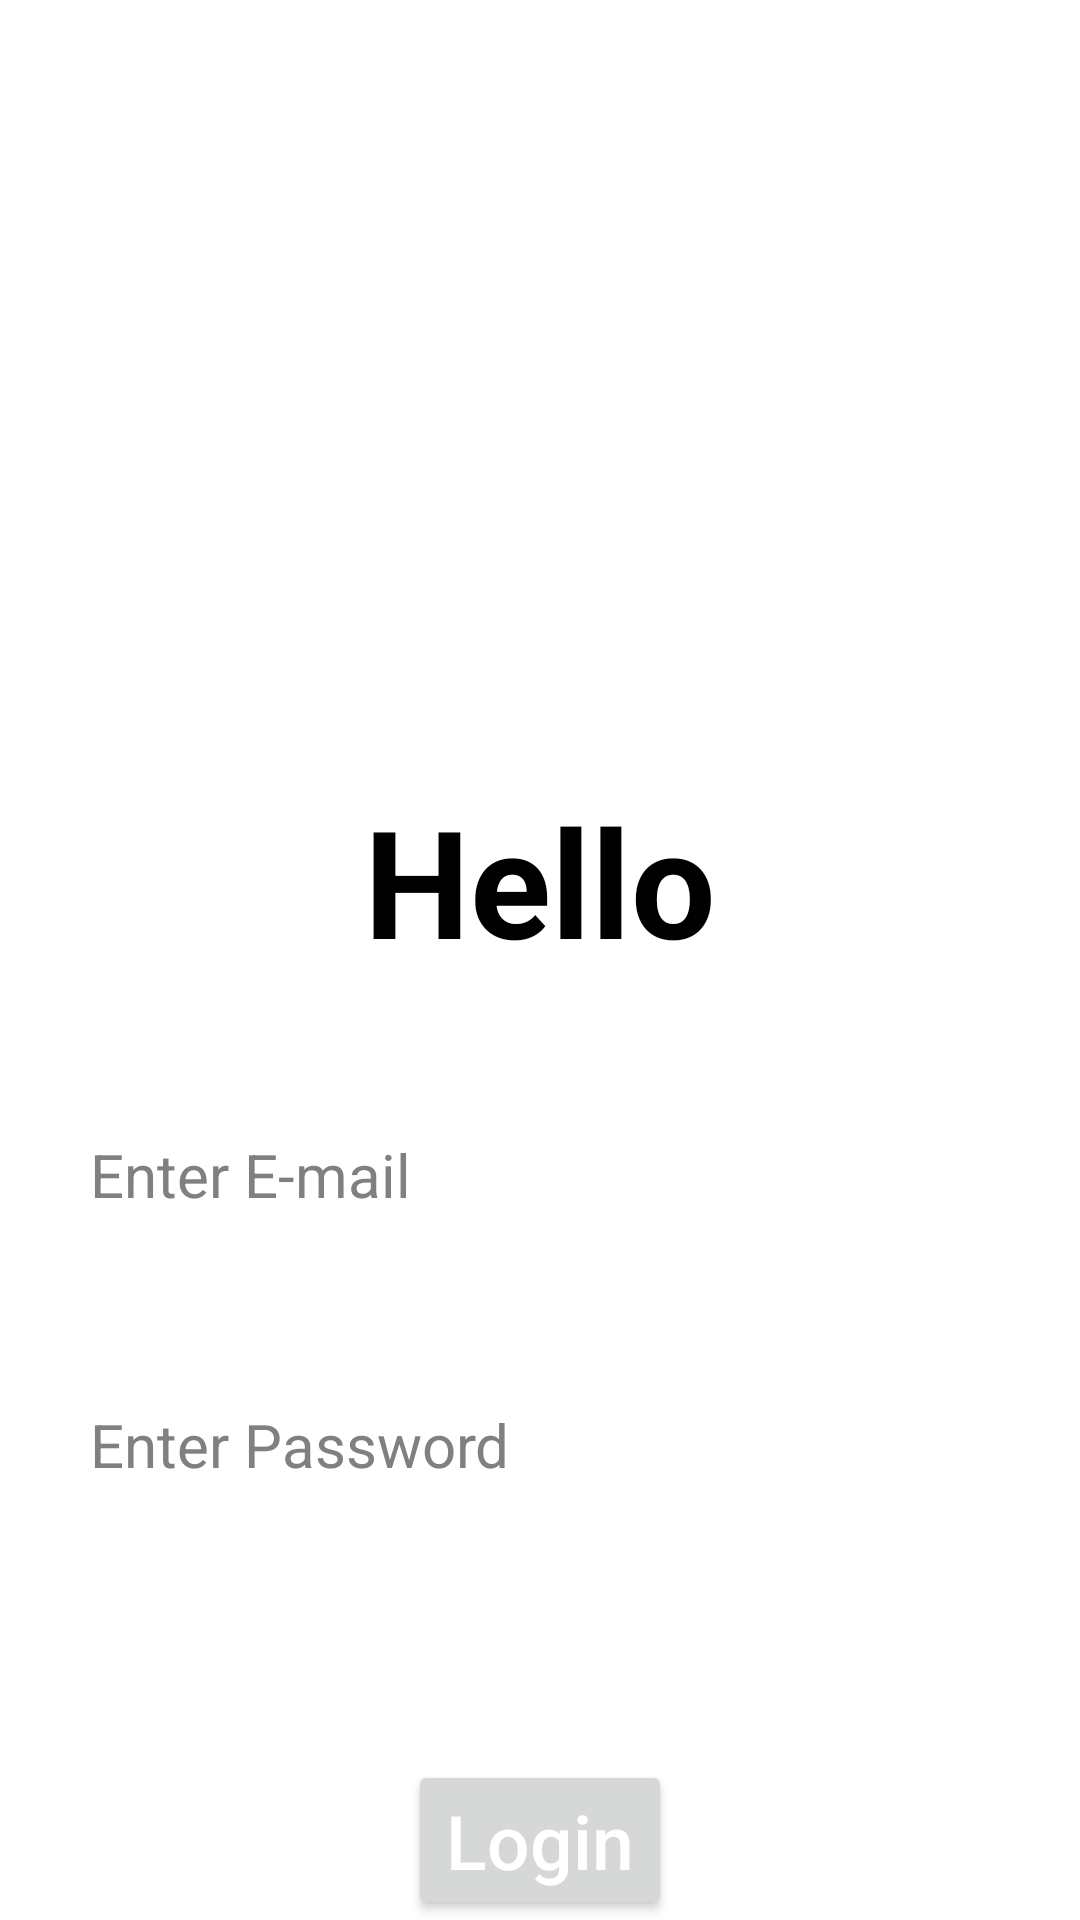

Layout XML and referenced resources for this Android screen:
<!-- AndroidManifest.xml: application theme Theme.Healthly -->
<!-- res/layout/activity_login.xml -->
<?xml version="1.0" encoding="utf-8"?>
<RelativeLayout xmlns:android="http://schemas.android.com/apk/res/android"
    xmlns:app="http://schemas.android.com/apk/res-auto"
    xmlns:tools="http://schemas.android.com/tools"
    android:layout_width="match_parent"
    android:layout_height="match_parent"
    android:background="@drawable/healthy"
    tools:context=".LoginActivity">




      <TextView
          android:id="@+id/login_text"
          android:layout_width="wrap_content"
          android:layout_height="wrap_content"
          android:text="Hello"
          android:textSize="50sp"
          android:layout_centerHorizontal="true"
          android:textStyle="bold"
          android:layout_marginTop="260dp"
          android:textColor="@color/black"
          />


        <EditText
            android:id="@+id/login_mail"
            android:layout_width="match_parent"
            android:layout_height="50dp"
            android:layout_marginLeft="20dp"
            android:background="@drawable/edittext_background"
            android:layout_marginRight="20dp"
            android:layout_below="@+id/login_text"
            android:layout_marginTop="40dp"
            android:hint="Enter E-mail"
            android:inputType="textEmailAddress"
            android:padding="10dp"
            android:elevation="20dp"
            android:textColor="@color/black"
            android:textColorHint="#808080"
            android:textSize="20sp"
            />

        <EditText
            android:id="@+id/login_password"
            android:layout_width="match_parent"
            android:layout_height="50dp"
            android:layout_below="@id/login_mail"
            android:layout_marginLeft="20dp"
            android:layout_marginTop="40dp"
            android:layout_marginRight="20dp"
            android:background="@drawable/edittext_background"
            android:elevation="20dp"
            android:hint="Enter Password"
            android:inputType="textPassword"
            android:padding="10dp"
            android:textColor="@color/black"
            android:textColorHint="#808080"
            android:textSize="20sp"
            />

    <Button
        android:id="@+id/login_btn"
        android:layout_width="wrap_content"
        android:layout_height="wrap_content"
        android:layout_centerHorizontal="true"
        android:layout_below="@id/login_password"
        android:layout_marginTop="80dp"
        android:text="Login"
        android:textAllCaps="false"
        android:textColor="@color/white"
        android:textSize="25sp" />

    <TextView
        android:id="@+id/register_text"
        android:layout_width="wrap_content"
        android:layout_height="wrap_content"
        android:layout_below="@id/login_btn"
        android:layout_centerHorizontal="true"
        android:layout_marginTop="40dp"
        android:text="New User Register"
        android:textColor="#2196F3"
        android:textSize="20sp"
        android:textStyle="bold" />

</RelativeLayout>
<!-- resources referenced by this layout -->
<resources>
  <style name="Theme.Healthly" parent="Theme.MaterialComponents.DayNight.DarkActionBar">
          
          <item name="colorPrimary">@color/purple_500</item>
          <item name="colorPrimaryVariant">@color/purple_700</item>
          <item name="colorOnPrimary">@color/white</item>
          
          <item name="colorSecondary">@color/teal_200</item>
          <item name="colorSecondaryVariant">@color/teal_700</item>
          <item name="colorOnSecondary">@color/black</item>
          
          <item name="android:statusBarColor">?attr/colorPrimaryVariant</item>
          
      </style>
  <!-- not gathered from this repository: default colours our renderer supplied (Android Studio template values) -->
  <color name="purple_500">#FF6200EE</color>
  <color name="purple_700">#FF3700B3</color>
  <color name="teal_200">#FF03DAC5</color>
  <color name="teal_700">#FF018786</color>
  <color name="black">#FF000000</color>
  <color name="white">#FFFFFFFF</color>
</resources>
